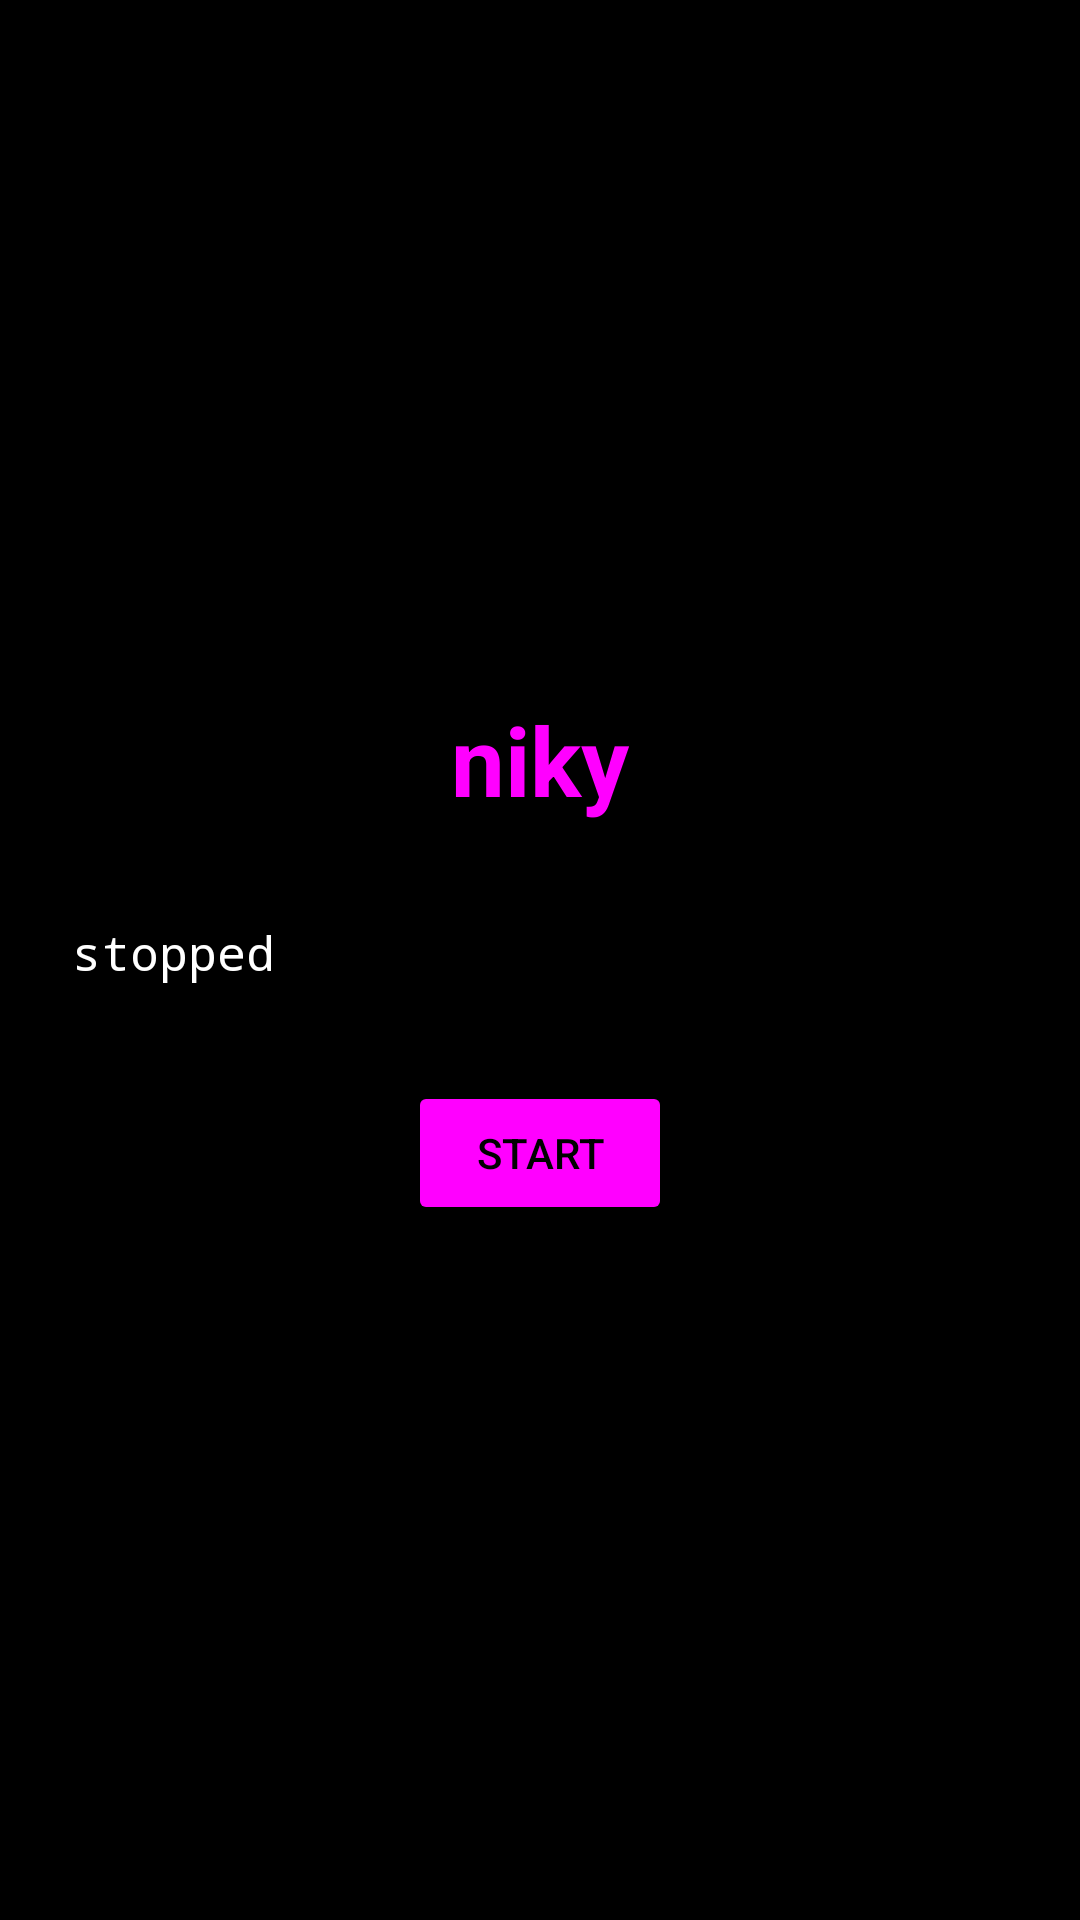

Produce the Android XML layout that renders to this screen, including the resource entries it uses.
<!-- AndroidManifest.xml: application theme Theme.Niky -->
<!-- res/layout/activity_main.xml -->
<?xml version="1.0" encoding="utf-8"?>
<LinearLayout xmlns:android="http://schemas.android.com/apk/res/android"
    android:orientation="vertical"
    android:padding="24dp"
    android:gravity="center"
    android:background="@color/niky_black"
    android:layout_width="match_parent"
    android:layout_height="match_parent">

    <TextView
        android:id="@+id/title"
        android:text="@string/app_name"
        android:textColor="@color/niky_magenta"
        android:textSize="32sp"
        android:textStyle="bold"
        android:layout_marginBottom="32dp"
        android:layout_width="wrap_content"
        android:layout_height="wrap_content" />

    <TextView
        android:id="@+id/status"
        android:fontFamily="monospace"
        android:textColor="@color/niky_white"
        android:textSize="16sp"
        android:layout_marginBottom="32dp"
        android:layout_width="match_parent"
        android:layout_height="wrap_content"
        android:text="stopped" />

    <Button
        android:id="@+id/toggle"
        android:text="Start"
        android:backgroundTint="@color/niky_magenta"
        android:textColor="@color/niky_black"
        android:layout_width="wrap_content"
        android:layout_height="wrap_content" />

    <LinearLayout
        android:id="@+id/battery_hint"
        android:orientation="vertical"
        android:gravity="center"
        android:layout_width="match_parent"
        android:layout_height="wrap_content"
        android:visibility="gone"
        android:layout_marginTop="36dp">

        <TextView
            android:textColor="@color/niky_white"
            android:textSize="13sp"
            android:gravity="center"
            android:paddingBottom="12dp"
            android:layout_width="match_parent"
            android:layout_height="wrap_content"
            android:text="For pocket-friendly background BLE, allow niky to ignore battery optimizations." />

        <Button
            android:id="@+id/battery_button"
            android:text="Open battery settings"
            android:backgroundTint="@color/niky_magenta"
            android:textColor="@color/niky_black"
            android:layout_width="wrap_content"
            android:layout_height="wrap_content" />
    </LinearLayout>
</LinearLayout>
<!-- resources referenced by this layout -->
<resources>
  <color name="niky_black">#FF000000</color>
  <color name="niky_magenta">#FFFF00FF</color>
  <color name="niky_white">#FFFFFFFF</color>
  <string name="app_name">niky</string>
  <style name="Theme.Niky" parent="Theme.Material3.Dark.NoActionBar">
          <item name="colorPrimary">@color/niky_magenta</item>
          <item name="colorOnPrimary">@color/niky_black</item>
          <item name="colorSecondary">@color/niky_magenta</item>
          <item name="colorOnSecondary">@color/niky_black</item>
          <item name="colorSurface">@color/niky_black</item>
          <item name="colorOnSurface">@color/niky_white</item>
          <item name="android:colorBackground">@color/niky_black</item>
          <item name="colorOnBackground">@color/niky_white</item>
          <item name="android:windowBackground">@color/niky_black</item>
          <item name="android:statusBarColor">@color/niky_black</item>
          <item name="android:navigationBarColor">@color/niky_black</item>
          <item name="android:textColorPrimary">@color/niky_white</item>
      </style>
</resources>
